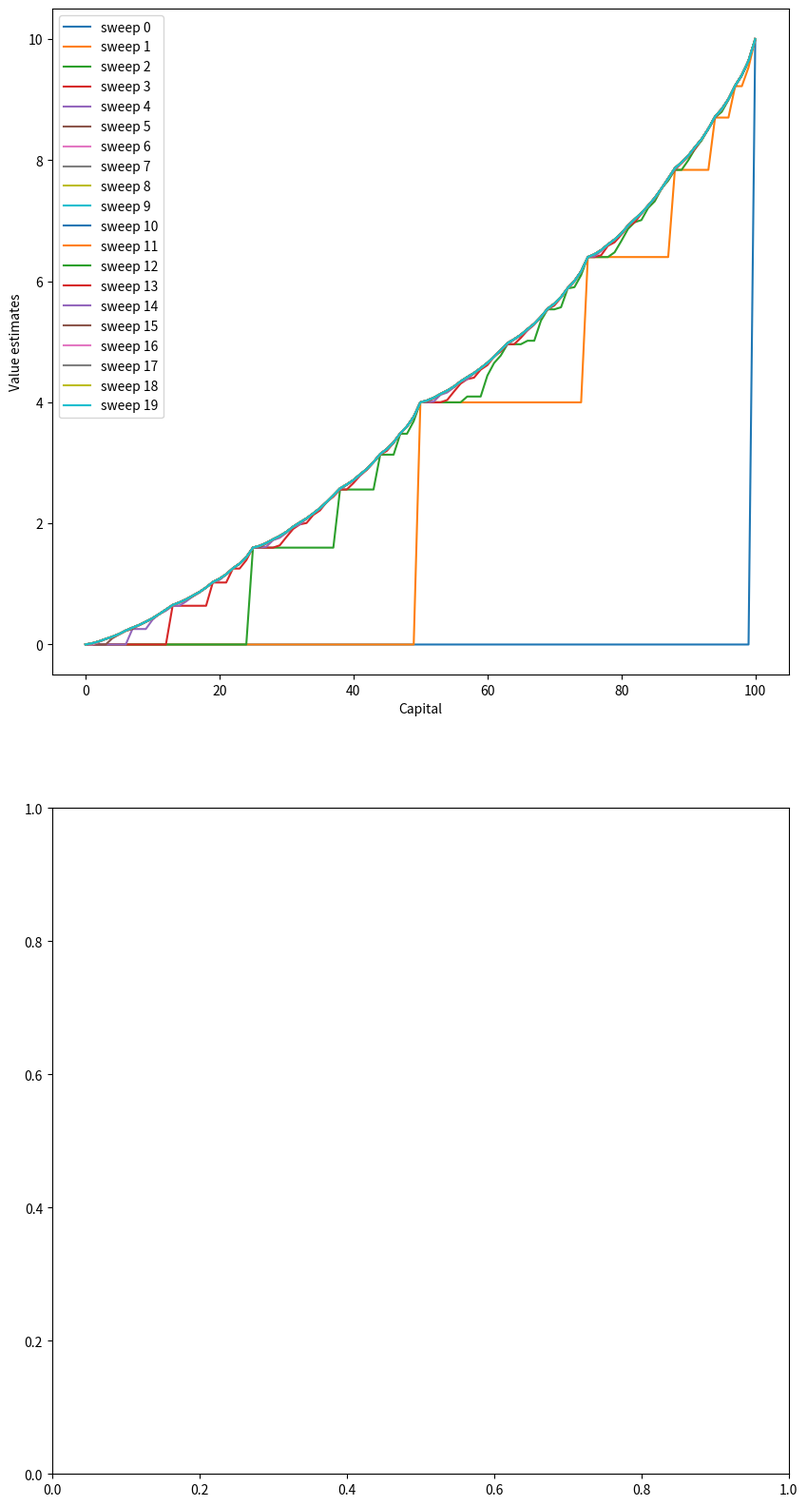

This figure's Python source: (Note: this script raises an exception after producing the figure.)
#######################################################################
# Copyright (C)                                                       #
# 2016-2018 Shangtong Zhang(zhangshangtong.cpp@gmail.com)             #
# 2016 Kenta Shimada(hyperkentakun@gmail.com)                         #
# Permission given to modify the code as long as you keep this        #
# declaration at the top                                              #
#######################################################################

import matplotlib
import matplotlib.pyplot as plt
import numpy as np
import logging

matplotlib.use('Agg')

logger = logging.getLogger()
logger.setLevel(logging.INFO)
file_handler = logging.FileHandler('logs.log')
file_handler.setLevel(logging.DEBUG)
# formatter = logging.Formatter('%(asctime)s | %(levelname)s | %(message)s')
# file_handler.setFormatter(formatter)
logger.addHandler(file_handler)
with open('logs.log', 'w'):
    pass

# goal
GOAL = 100
# GOAL = 10

# all states, including state 0 and state 100
STATES = np.arange(GOAL + 1)

# probability of head
HEAD_PROB = 0.4

# 这个问题恰好符合mdp，因为当前状态虽然是有可能有很多别的状态转化而来，但是对后续的影响只和当前状态有关，和
# 它是如何转化而来的无关，即当前有金币5个，那么这5个无论是从10-5输回来的还是从3+2赢过来的，对于后续决策没有影响
# 即当前状态的价值只和当前状态有关，
def figure_4_3():
    # state value
    state_value = np.zeros(GOAL + 1)
    state_value[GOAL] = 10.0 # 这个目标并不是最后赢钱数，只是为了反向传播价值，取别的数也可以

    sweeps_history = []

    # value iteration
    while True:
        old_state_value = state_value.copy()
        sweeps_history.append(old_state_value)

        for state in STATES[1:GOAL]:
            # get possilbe actions for current state
            actions = np.arange(min(state, GOAL - state) + 1) 
            # # 和手里有多少钱无关，这里的state就是手里拥有的钱，如果有钱5，就从state=5开始就好了，state=5投入的钱数最多是goal-5，因为在这道题的需求里可以达到目标了
            # actions = np.arange(1, min(state, GOAL - state) + 1) # action 不应该有0，即啥都不做, 所以最好是下式, +1是因为arange半开
            logger.info("state:%s actions:%s", state, actions)
            action_returns = []
            # np.around(action_returns, 2)
            for action in actions:
                action_returns.append(
                    HEAD_PROB * state_value[state + action] + (1 - HEAD_PROB) * state_value[state - action])
            new_value = np.max(action_returns) # 取某个状态的最大价值
            logger.info("action_returns:%s new_value:%s",np.around(action_returns, 2), np.around(new_value, 2))
            state_value[state] = new_value
        delta = abs(state_value - old_state_value).max()
        if delta < 1e-9:
        # if delta < 1e-1: # 会产生不同的结果哦!!!!!
            sweeps_history.append(state_value)
            break

    # compute the optimal policy
    # policy = np.zeros(GOAL + 1)
    # for state in STATES[1:GOAL]:
    #     actions = np.arange(min(state, GOAL - state) + 1) # 可以改成np.arange(1, min(state, GOAL - state) + 1)
    #     action_returns = []
    #     for action in actions:
    #         action_returns.append(
    #             HEAD_PROB * state_value[state + action] + (1 - HEAD_PROB) * state_value[state - action])

    #     # round to resemble the figure in the book, see
    #     # https://github.com/ShangtongZhang/reinforcement-learning-an-introduction/issues/83
    #     action_tmp = action_returns[1:] # 既然这里只取1以后的，直接在上面去掉0的内容也是一样的
    #     idx = np.argmax(np.round(action_tmp, 5))
    #     policy[state] = actions[idx + 1]

    # compute the optimal policy
    policy = np.zeros(GOAL)
    for state in STATES[1:GOAL]:
        actions = np.arange(1, min(state, GOAL - state) + 1) # 可以改成np.arange(1, min(state, GOAL - state) + 1)
        action_returns = []
        for action in actions:
            action_returns.append(
                HEAD_PROB * state_value[state + action] + (1 - HEAD_PROB) * state_value[state - action])
                
        idx = np.argmax(np.round(action_returns, 5))
        policy[state] = actions[idx]
    
    logger.info("policy:%s", policy)

    plt.figure(figsize=(10, 20))

    plt.subplot(2, 1, 1)
    for sweep, state_value in enumerate(sweeps_history):
        plt.plot(state_value, label='sweep {}'.format(sweep))
    plt.xlabel('Capital')
    plt.ylabel('Value estimates')
    plt.legend(loc='best')

    plt.subplot(2, 1, 2)
    plt.scatter(STATES, policy)
    plt.xlabel('Capital')
    plt.ylabel('Final policy (stake)')

    plt.savefig('../images/figure_4_3.png')
    plt.close()


if __name__ == '__main__':
    figure_4_3()
